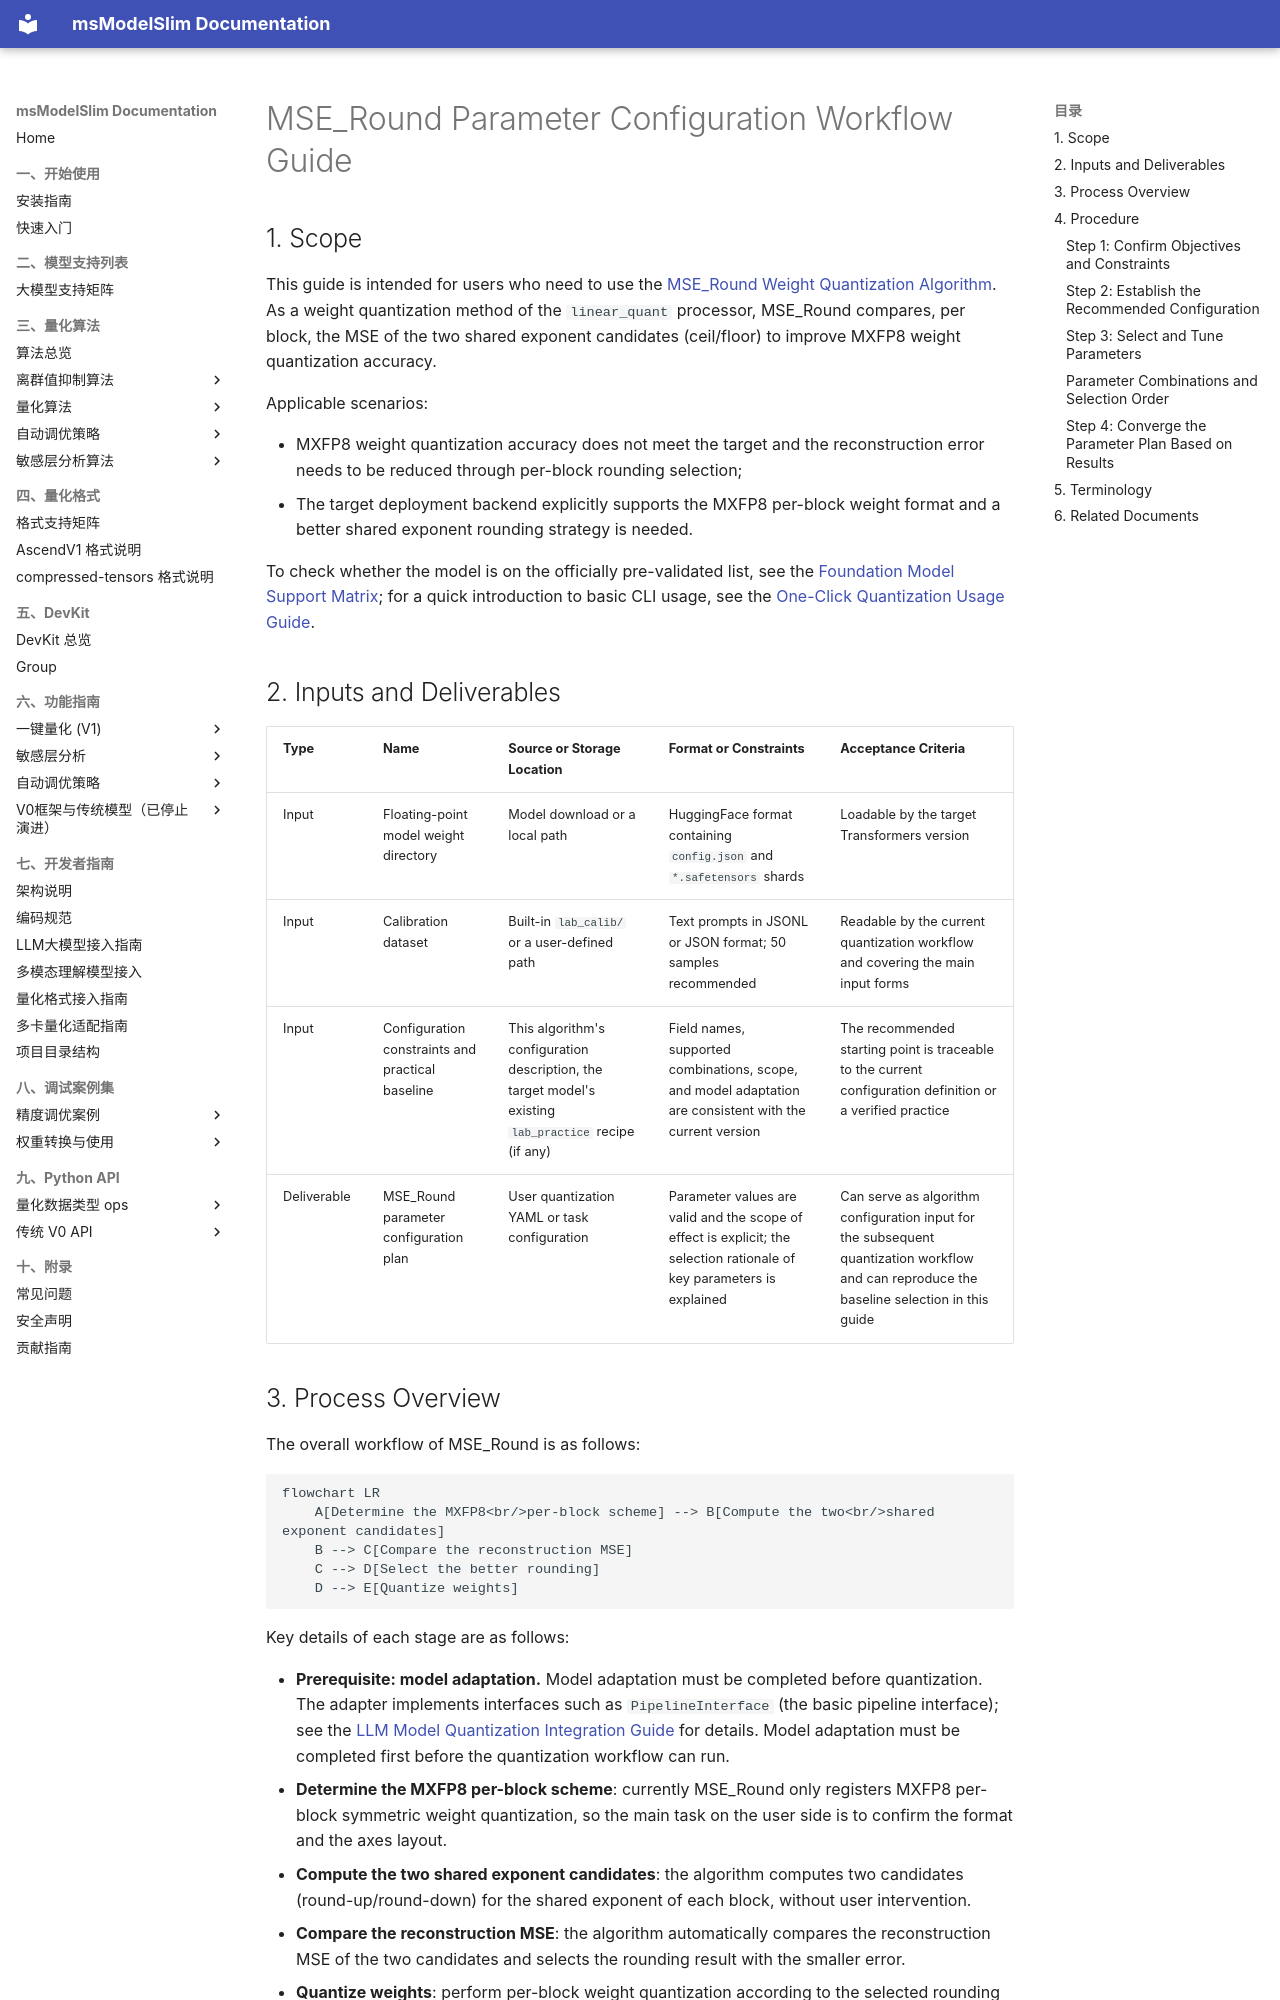

repository: Ascend/msmodelslim · page: en/knowledge_base/quantization_algorithms/mse_round/usage_mse_round/index.html · generator: mkdocs

# MSE_Round Parameter Configuration Workflow Guide

## 1. Scope

This guide is intended for users who need to use the [MSE_Round Weight Quantization Algorithm](./term_mse_round.md). As a weight quantization method of the `linear_quant` processor, MSE_Round compares, per block, the MSE of the two shared exponent candidates (ceil/floor) to improve MXFP8 weight quantization accuracy.

Applicable scenarios:

- MXFP8 weight quantization accuracy does not meet the target and the reconstruction error needs to be reduced through per-block rounding selection;
- The target deployment backend explicitly supports the MXFP8 per-block weight format and a better shared exponent rounding strategy is needed.

To check whether the model is on the officially pre-validated list, see the [Foundation Model Support Matrix](../../model/README.md); for a quick introduction to basic CLI usage, see the [One-Click Quantization Usage Guide](../../../user_guide/usage_one_click_quantization.md).

## 2. Inputs and Deliverables

| Type | Name | Source or Storage Location | Format or Constraints | Acceptance Criteria |
| --- | --- | --- | --- | --- |
| Input | Floating-point model weight directory | Model download or a local path | HuggingFace format containing `config.json` and `*.safetensors` shards | Loadable by the target Transformers version |
| Input | Calibration dataset | Built-in `lab_calib/` or a user-defined path | Text prompts in JSONL or JSON format; 50 samples recommended | Readable by the current quantization workflow and covering the main input forms |
| Input | Configuration constraints and practical baseline | This algorithm's configuration description, the target model's existing `lab_practice` recipe (if any) | Field names, supported combinations, scope, and model adaptation are consistent with the current version | The recommended starting point is traceable to the current configuration definition or a verified practice |
| Deliverable | MSE_Round parameter configuration plan | User quantization YAML or task configuration | Parameter values are valid and the scope of effect is explicit; the selection rationale of key parameters is explained | Can serve as algorithm configuration input for the subsequent quantization workflow and can reproduce the baseline selection in this guide |
